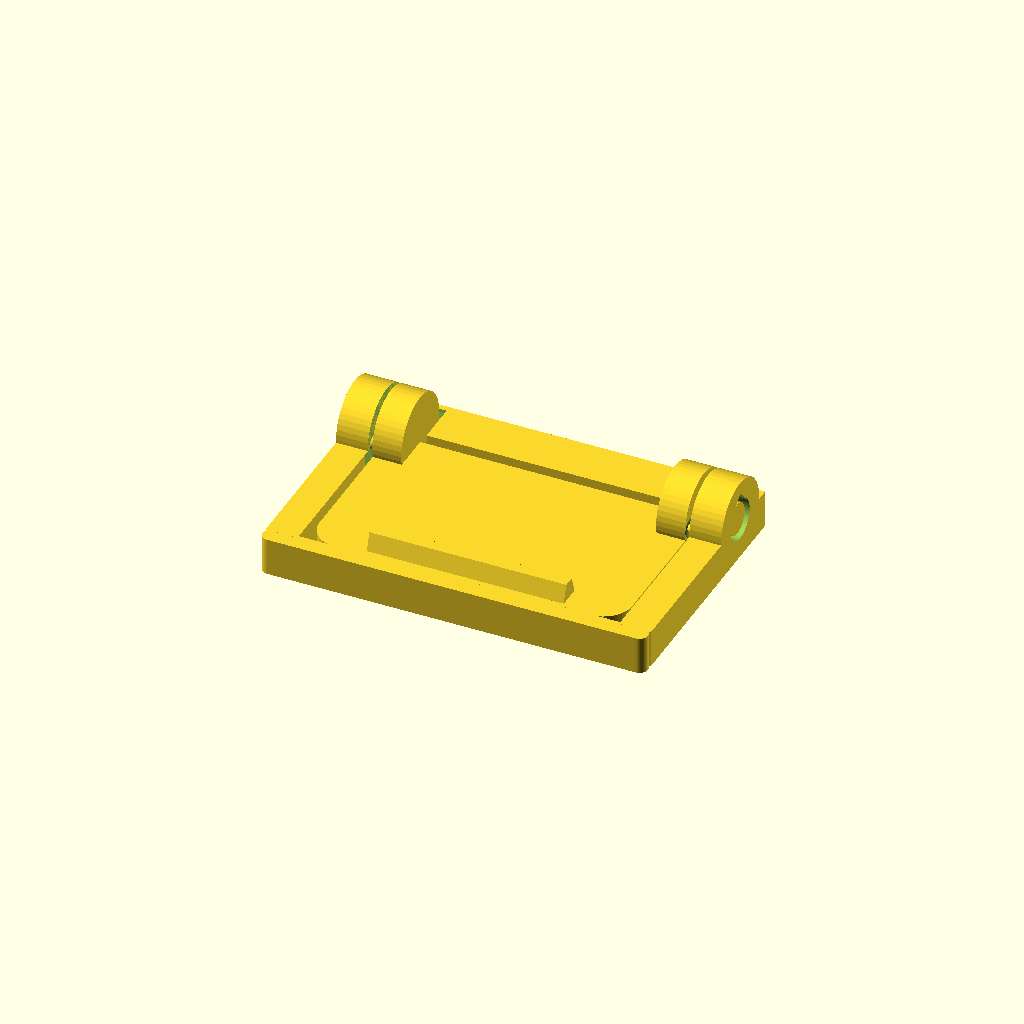
Cell 1 — every parameter at its default value.
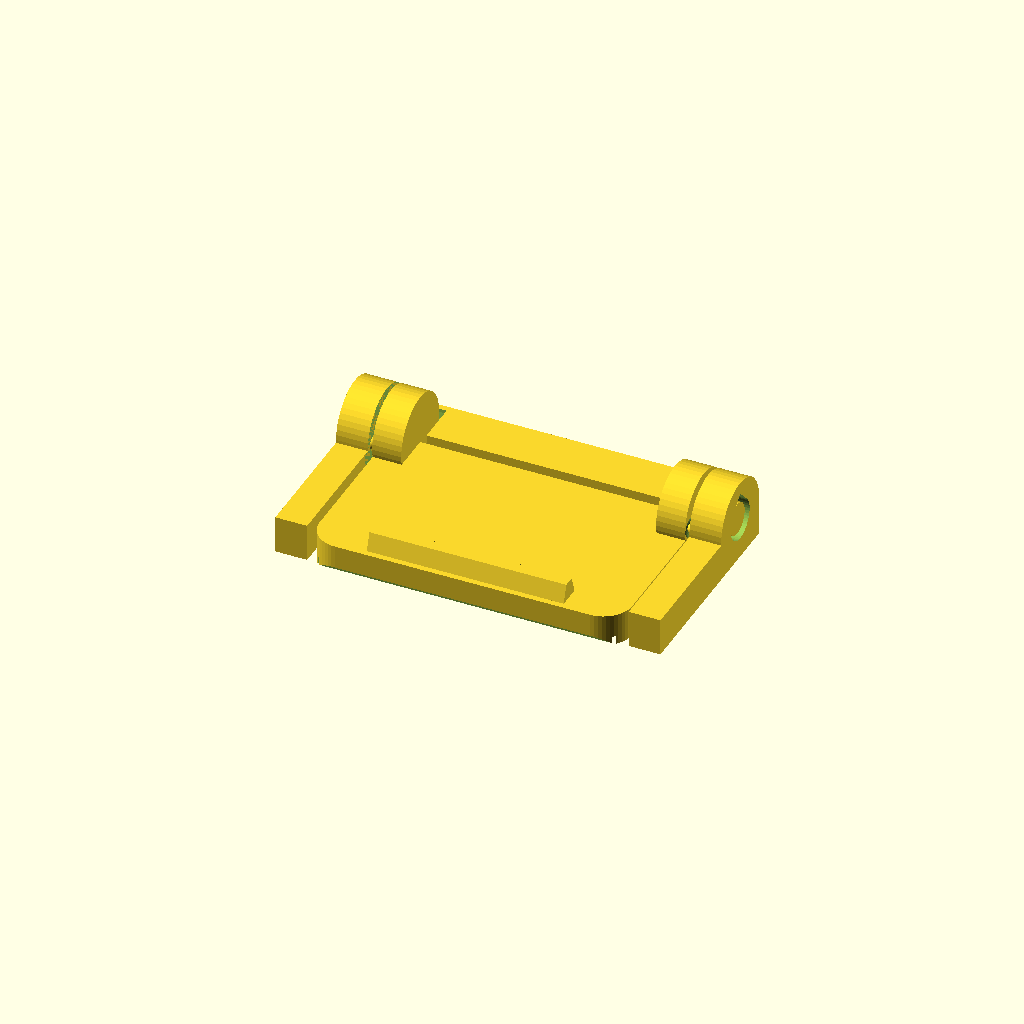
Cell 2: the same model with bottom_bar = false.
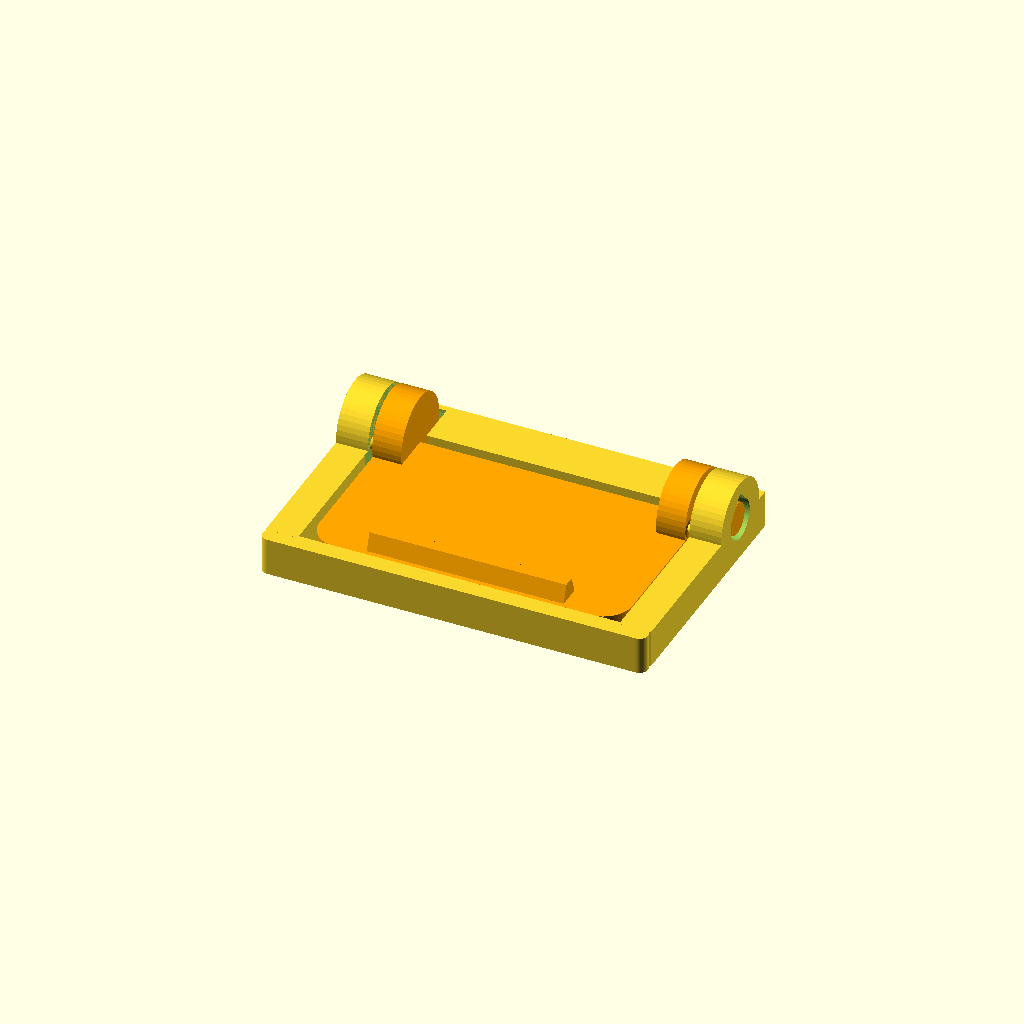
Cell 3 — part set to "preview", the other parameters unchanged.
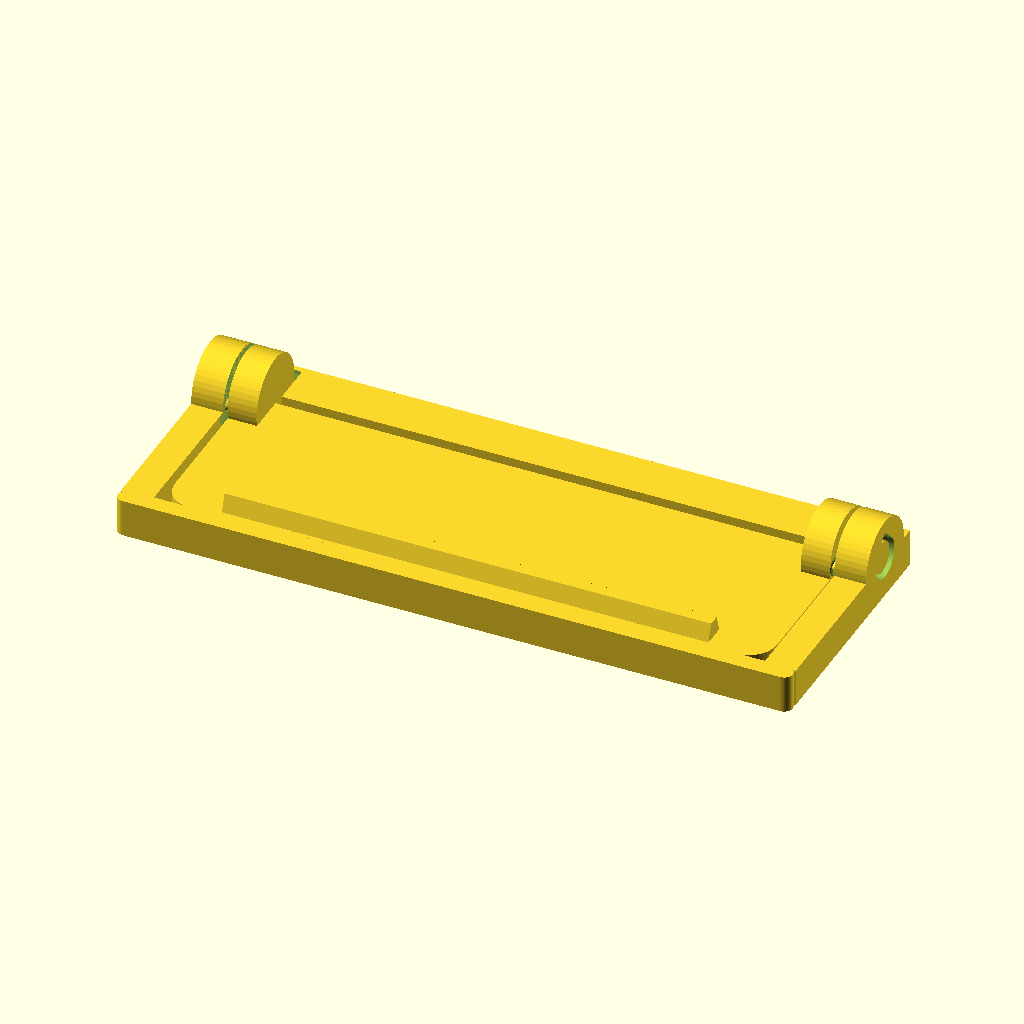
Cell 4: the same model with win_w = 40.
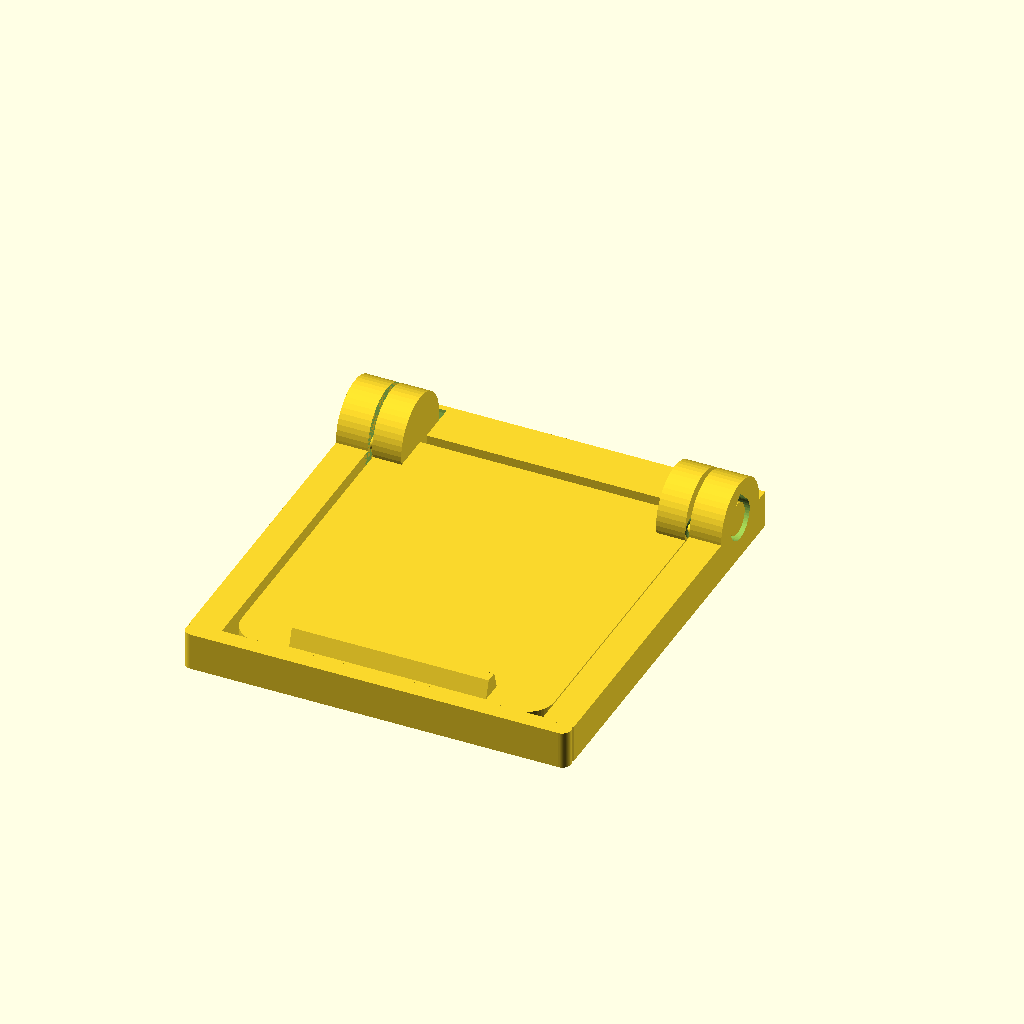
Cell 5 — win_h set to 23, the other parameters unchanged.
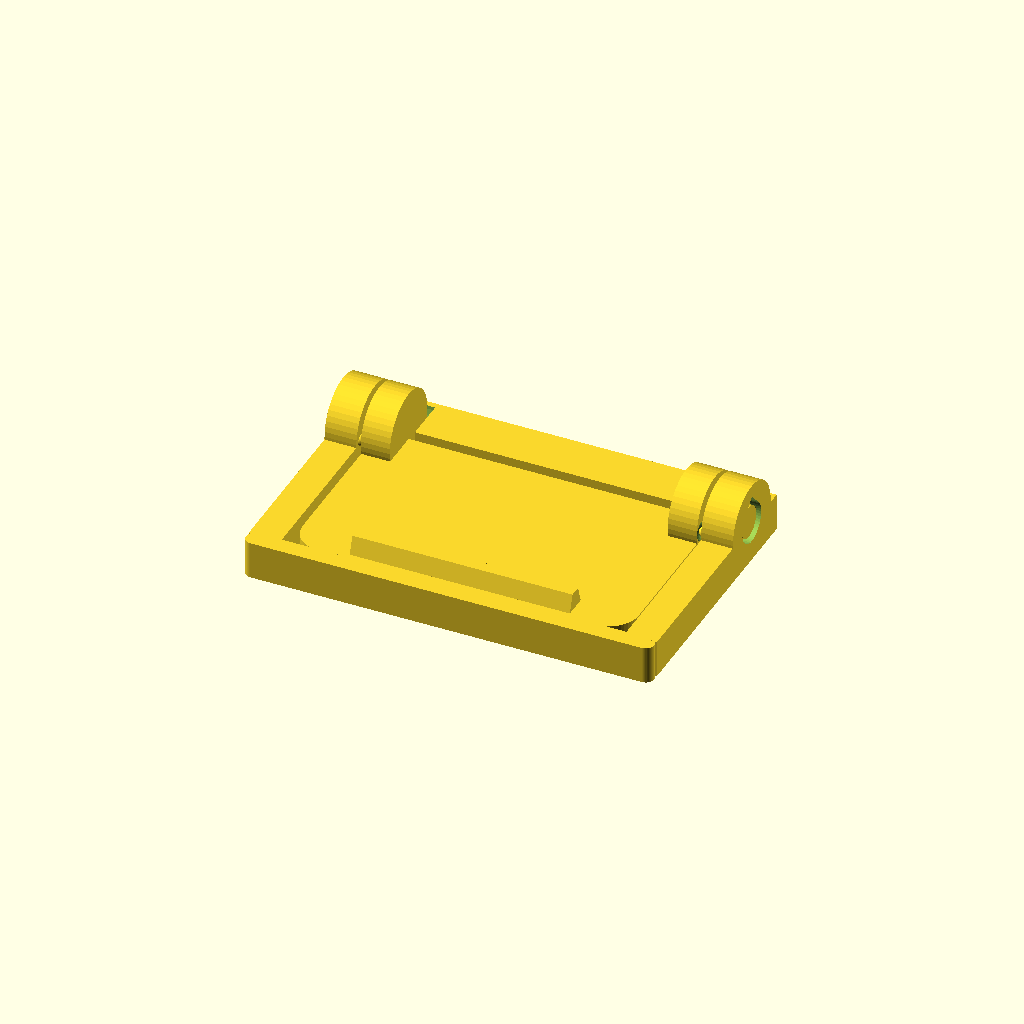
Cell 6: the same model with cover_ov = 1.6.
All cells are drawn from one camera (rotation 55°, 0°, 25°, orthographic, colour scheme Cornfield), so only the parameter changes between them.
The OpenSCAD source (leapmotor-camera-cover/camera-cover.scad):
// Leapmotor B05 driver-camera privacy cover — flip-up lid
// Print-in-place: frame and lid print together as one piece, no supports.
// All dimensions in mm. Defaults fit the A-pillar camera pod: face ≈ 18 mm
// tall, dark window incl. black rim ≈ 20 × 11.5 mm, ≈ 4 mm of face above it,
// ≈ 4.5 mm left/right, ≈ 2.5 mm below.
//
// Coordinates: X across the face, Y up the face, Z out of the face.
// The frame (strip above the window, a leg on each side and an optional
// crossbar below the lid) is taped to the pod face. The lid hangs down over
// the window and flips up 180° to lie on top of the strip; small click bumps hold it closed and open.

/* [Camera window — measure these] */
// Width of the dark window including its black rim
win_w = 20;
// Height of the dark window including its black rim
win_h = 11.5;

/* [Fit] */
// How far the lid reaches past the window on each side
cover_ov = 0.8;
// Hinge axis height above the top of the window
axis_up = 0.3;
// Extra height of the top bar above the hinge knuckle clearance
strip_h = 0.5;
// Print-in-place gap between moving parts (raise if it fuses)
g = 0.3;
// Pin-in-hole clearance
pin_clear = 0.3;
// Click strength: how far the bumps press into the lid (0 = no clicks)
det = 0.12;
// Crossbar below the lid joining the two legs (stiffens the frame)
bottom_bar = true;
// Crossbar height
bar_h = 1.2;
// Recess in the lid's back so it clears the window's raised rim
rim_pocket = 0.6;

/* [Shape] */
// Lid thickness
t = 2.2;
// Frame thickness (keep at most R - 0.2 so the open lid clears it)
tf = 2.6;
// Hinge barrel radius
R = 2.8;
// Hinge pin radius
pin_r = 1.1;
// Frame leg width
et = 2.2;
// Length of each hinge knuckle on the lid (kept short so they stay clear of the window)
kl = 2;
// Preview only: lid angle (0 = closed, 180 = open)
open_angle = 0;
// Parts to render
part = "print"; // [print, preview, fit_test]

/* [Hidden] */
$fn = 48;
lw      = win_w + 2 * cover_ov;           // lid width
lid_len = axis_up + win_h + cover_ov;     // lid length below the axis
fw      = lw + 2 * (g + et);              // frame width
ys      = R + 0.4;                        // top bar clearance around the knuckles
top_y   = ys + strip_h;                   // top edge of the frame
kn_gap  = 0.5;                            // gap under the knuckles (they print over it)
chamf   = 0.6;                            // chamfer on the lid's bottom back edge
// the crossbar must clear the lid's far edge as it swings open
r_lid   = sqrt(pow(lid_len, 2) + pow(R - chamf, 2));
bar_top = min(-lid_len - g, -sqrt(pow(r_lid + 0.25, 2) - pow(R - tf, 2)));
bar_y   = bar_top - bar_h;                // crossbar bottom edge
leg_bot = bottom_bar ? bar_y : -(axis_up + win_h);  // legs run down to the bar, else to window bottom
rho     = (R + pin_r + pin_clear) / 2;    // click bump distance from axis
rb      = g + det;                        // click bump radius

assert(tf <= R - 0.2 + 1e-6, "frame too thick: the open lid would hit it");
assert(rho + rb <= R, "click bump sticks out of the hinge barrel");
assert(rho - rb >= pin_r + pin_clear, "click bump overlaps the pin hole");
assert(rho - rb - g >= pin_r, "click dimple cuts the pin");

module rrect(w, h, r) { offset(r) offset(-r) square([w, h]); }

module teardrop_x(r, len) {               // horizontal hole, point up: no support
    rotate([0, 90, 0]) linear_extrude(len)
        hull() { circle(r); translate([-r * sqrt(2), 0]) square(0.01, center = true); }
}

module lid() {
    difference() {
        union() {
            translate([-lw / 2, -lid_len, 0])
                linear_extrude(t) rrect(lw, lid_len + 0.01, 2);
            // knuckles only at the ends, so nothing sits in front of the window when open
            for (x = [-lw / 2, lw / 2 - kl]) translate([x, 0, R]) rotate([0, 90, 0]) cylinder(r = R, h = kl);
            for (s = [-1, 1]) translate([s * lw / 2, 0, R]) rotate([0, s * 90, 0])
                cylinder(r = pin_r, h = g + et - 0.2);
            // finger grip on the bottom edge
            translate([-lw / 2 + 4, -lid_len + 0.4, t - 0.01])
                hull() { cube([lw - 8, 1.6, 0.01]); translate([0, 0.4, 0]) cube([lw - 8, 0.8, 1.2]); }
        }
        // chamfer the far back edge so the swing clears the crossbar
        translate([-lw / 2 - 1, 0, 0]) rotate([90, 0, 90]) linear_extrude(lw + 2)
            polygon([[-lid_len - 1, -1], [-lid_len + chamf + 1, -1], [-lid_len - 1, chamf + 1]]);
        // clears the window's raised rim
        translate([-(win_w + 0.6) / 2, -axis_up - win_h - 0.3, -1])
            cube([win_w + 0.6, win_h + 0.6, 1 + rim_pocket]);
        // click dimples: closed and open (180°) positions
        if (det > 0) for (s = [-1, 1], y = [-rho, rho])
            translate([s * (lw / 2 + g), y, R]) sphere(rb + g);
    }
}

module frame() {
    difference() {
        union() {
            // solid top bar between the ears, right down to the lid's top edge
            translate([-fw / 2, g, 0]) linear_extrude(tf) rrect(fw, top_y - g, 1.5);
            if (bottom_bar)
                translate([-fw / 2, bar_y, 0]) linear_extrude(tf) rrect(fw, bar_h, min(1.5, bar_h / 2 - 0.01));
            for (s = [-1, 1]) {
                x0 = s > 0 ? lw / 2 + g : -(lw / 2 + g + et);
                translate([x0, leg_bot + (bottom_bar ? 1 : 0), 0]) cube([et, top_y - leg_bot - 1, tf]);
                hull() {                  // ear around the hinge pin
                    translate([x0, 0, R]) rotate([0, 90, 0]) cylinder(r = R, h = et);
                    translate([x0, -R, 0]) cube([et, 2 * R, 0.01]);
                }
            }
        }
        // cradles for the lid's knuckles
        for (s = [-1, 1])
            translate([s > 0 ? lw / 2 - kl - g : -lw / 2 - g, 0, R]) rotate([0, 90, 0])
                cylinder(r = R + kn_gap, h = kl + 2 * g);
        for (s = [-1, 1])
            translate([s > 0 ? lw / 2 : -fw / 2 - 1, 0, R]) teardrop_x(pin_r + pin_clear, g + et + 1);
    }
    if (det > 0) for (s = [-1, 1])
        translate([s * (lw / 2 + g), -rho, R]) sphere(rb);
}

// Quick 0.6 mm template: hold it on the pod to check size before the real print
module fit_test() {
    difference() {
        linear_extrude(0.6) projection() frame();
        translate([-win_w / 2, -axis_up - win_h, -1])
            linear_extrude(3) rrect(win_w, win_h, 2);
    }
}

if (part == "fit_test") fit_test();
else frame();
if (part == "fit_test") {}
else if (part == "preview") color("orange")
    translate([0, 0, R]) rotate([-open_angle, 0, 0]) translate([0, 0, -R]) lid();
else lid();

echo(str("Frame ", fw, " x ", top_y - leg_bot, " mm, ", 2 * R, " mm thick at the hinge; needs ", axis_up + top_y,
         " mm of flat face above the window and ", g + et + cover_ov, " mm beside it",
         bottom_bar ? str("; crossbar reaches ", -(leg_bot + axis_up + win_h), " mm below the window") : ""));
Parameter table extracted from the source (name, type, default, range or options):
win_w: number, default 20
win_h: number, default 11.5
cover_ov: number, default 0.8
axis_up: number, default 0.3
strip_h: number, default 0.5
g: number, default 0.3
pin_clear: number, default 0.3
det: number, default 0.12
bottom_bar: bool, default true
bar_h: number, default 1.2
rim_pocket: number, default 0.6
t: number, default 2.2
tf: number, default 2.6
R: number, default 2.8
pin_r: number, default 1.1
et: number, default 2.2
kl: number, default 2
open_angle: number, default 0
part: string, default "print", options "print", "preview", "fit_test"
